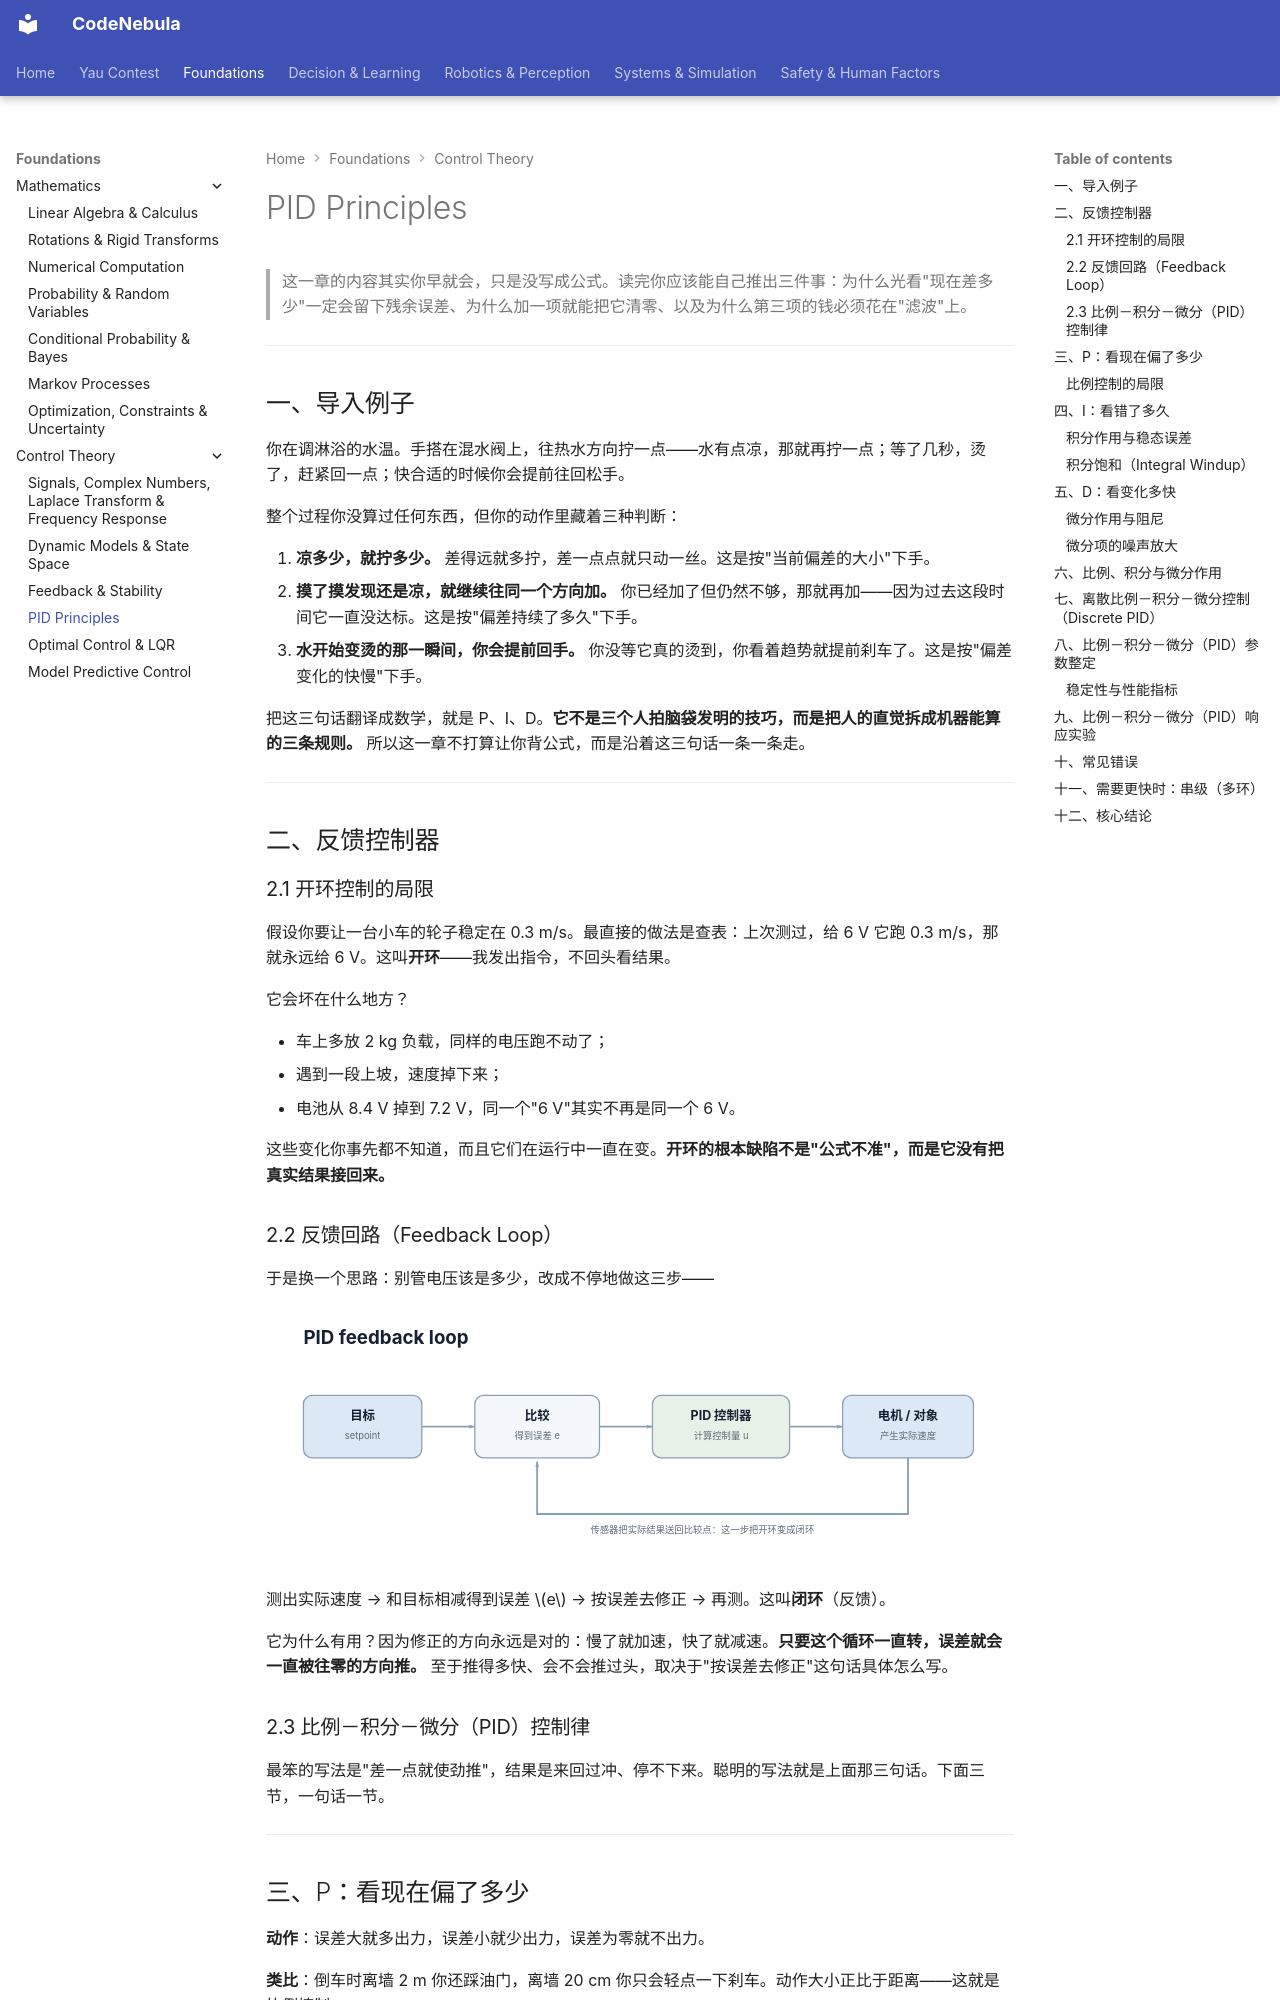

repository: Raymond-223/CodeNebula-mkdocs · page: foundations/control-theory/03-pid/index.html · generator: mkdocs

# PID Principles

> 这一章的内容其实你早就会，只是没写成公式。读完你应该能自己推出三件事：为什么光看"现在差多少"一定会留下残余误差、为什么加一项就能把它清零、以及为什么第三项的钱必须花在"滤波"上。

---

## 一、导入例子

你在调淋浴的水温。手搭在混水阀上，往热水方向拧一点——水有点凉，那就再拧一点；等了几秒，烫了，赶紧回一点；快合适的时候你会提前往回松手。

整个过程你没算过任何东西，但你的动作里藏着三种判断：

1. **凉多少，就拧多少。** 差得远就多拧，差一点点就只动一丝。这是按"当前偏差的大小"下手。
2. **摸了摸发现还是凉，就继续往同一个方向加。** 你已经加了但仍然不够，那就再加——因为过去这段时间它一直没达标。这是按"偏差持续了多久"下手。
3. **水开始变烫的那一瞬间，你会提前回手。** 你没等它真的烫到，你看着趋势就提前刹车了。这是按"偏差变化的快慢"下手。

把这三句话翻译成数学，就是 P、I、D。**它不是三个人拍脑袋发明的技巧，而是把人的直觉拆成机器能算的三条规则。** 所以这一章不打算让你背公式，而是沿着这三句话一条一条走。

---

## 二、反馈控制器

### 2.1 开环控制的局限

假设你要让一台小车的轮子稳定在 0.3 m/s。最直接的做法是查表：上次测过，给 6 V 它跑 0.3 m/s，那就永远给 6 V。这叫**开环**——我发出指令，不回头看结果。

它会坏在什么地方？

- 车上多放 2 kg 负载，同样的电压跑不动了；
- 遇到一段上坡，速度掉下来；
- 电池从 8.4 V 掉到 7.2 V，同一个"6 V"其实不再是同一个 6 V。

这些变化你事先都不知道，而且它们在运行中一直在变。**开环的根本缺陷不是"公式不准"，而是它没有把真实结果接回来。**

### 2.2 反馈回路（Feedback Loop）

于是换一个思路：别管电压该是多少，改成不停地做这三步——

![PID 闭环：目标、误差、控制器、对象与反馈](../../assets/diagrams/pid-feedback-cycle.svg)

测出实际速度 → 和目标相减得到误差 \(e\) → 按误差去修正 → 再测。这叫**闭环**（反馈）。

它为什么有用？因为修正的方向永远是对的：慢了就加速，快了就减速。**只要这个循环一直转，误差就会一直被往零的方向推。** 至于推得多快、会不会推过头，取决于"按误差去修正"这句话具体怎么写。

### 2.3 比例－积分－微分（PID）控制律

最笨的写法是"差一点就使劲推"，结果是来回过冲、停不下来。聪明的写法就是上面那三句话。下面三节，一句话一节。

---

## 三、P：看现在偏了多少

**动作**：误差大就多出力，误差小就少出力，误差为零就不出力。

**类比**：倒车时离墙 2 m 你还踩油门，离墙 20 cm 你只会轻点一下刹车。动作大小正比于距离——这就是比例控制。

\[
u = K_p\, e
\]

\(K_p\) 是比例增益，可以理解成"你的手有多急"。\(e = 5\)、\(K_p = 2\)，就输出 \(u = 10\)。
